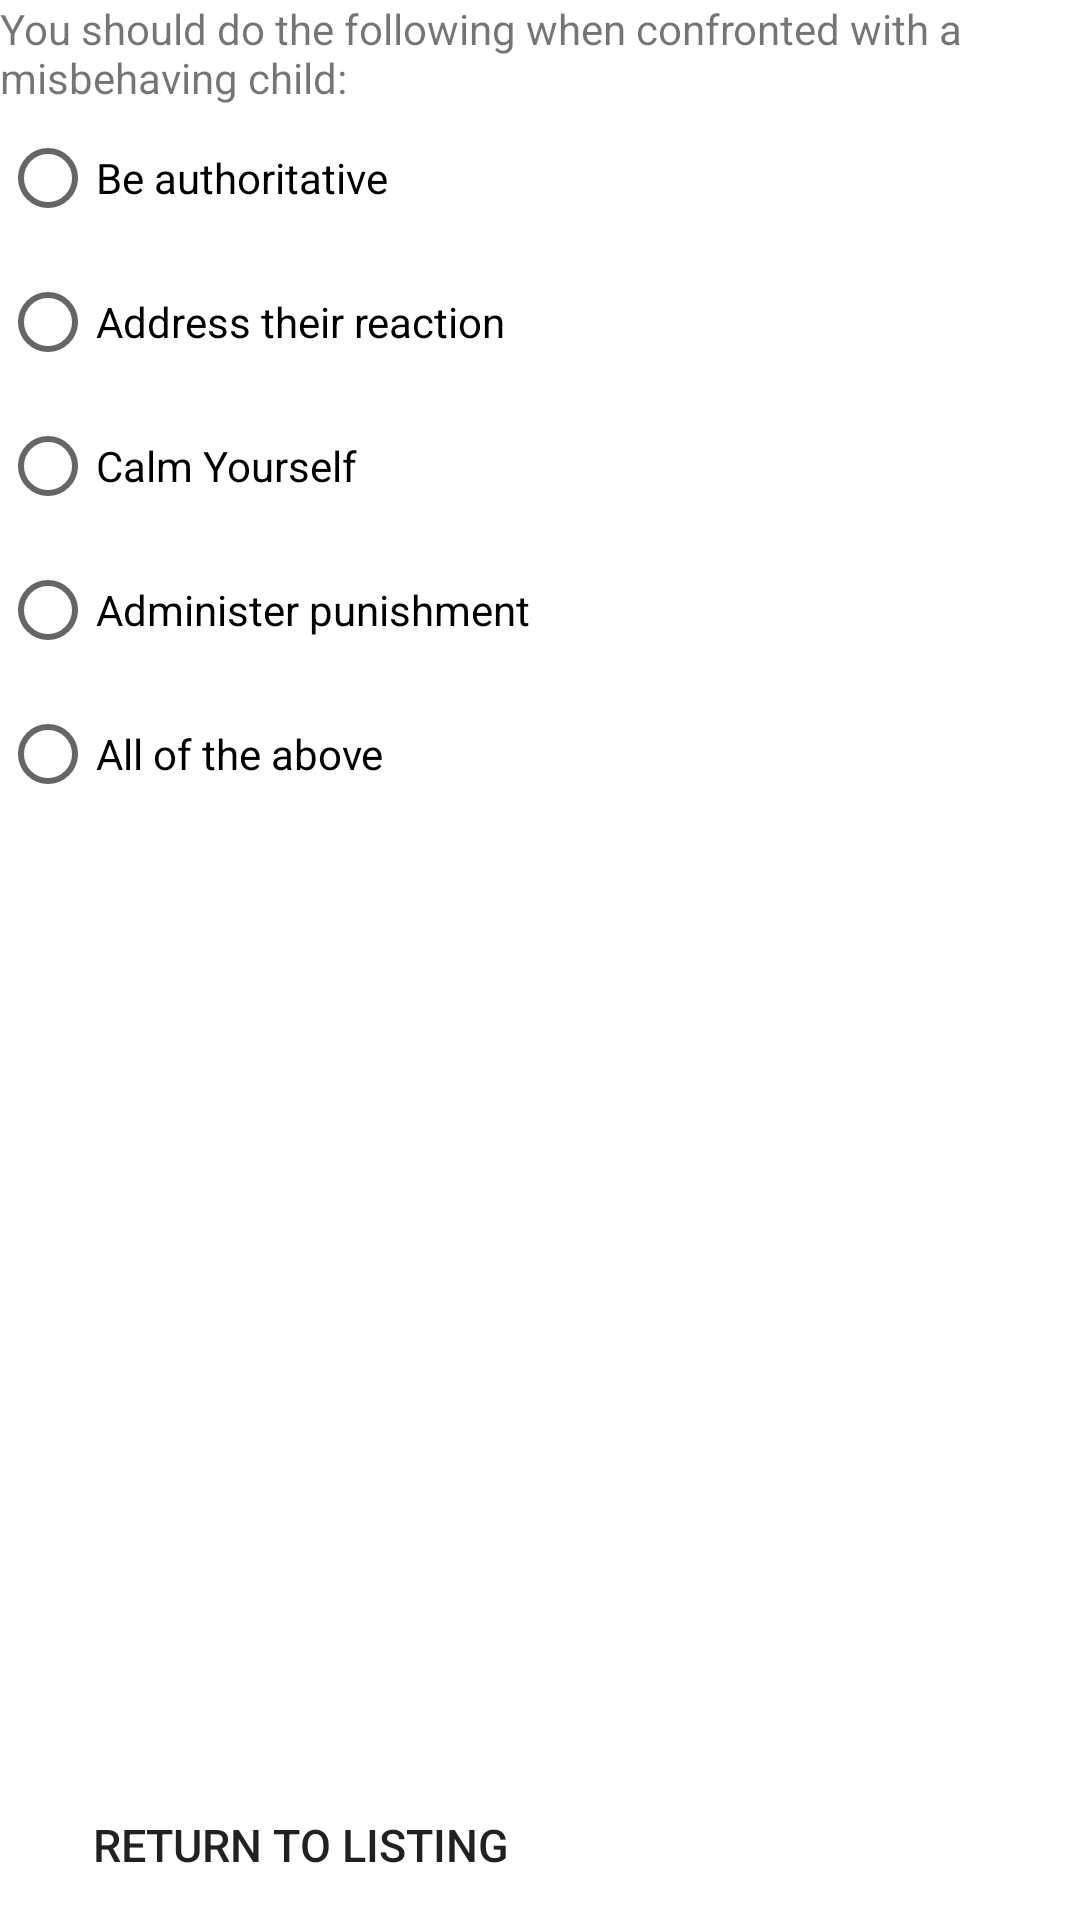

Produce the Android XML layout that renders to this screen, including the resource entries it uses.
<!-- AndroidManifest.xml: fallback theme Theme.MaterialComponents.DayNight.NoActionBar -->
<!-- res/layout/childmistest.xml -->
<?xml version="1.0" encoding="utf-8"?>
<LinearLayout xmlns:android="http://schemas.android.com/apk/res/android"
    android:layout_width="fill_parent"
    android:layout_height="fill_parent"
    android:orientation="vertical" >
 
    <TextView
        android:id="@+id/Question"
        android:layout_width="wrap_content"
        android:layout_height="wrap_content"
        android:text="@string/childmis"/>
    
    <RadioGroup
        android:layout_width="wrap_content"
        android:layout_height="wrap_content" >
 
        <RadioButton
            android:layout_width="wrap_content"
            android:layout_height="wrap_content"
            android:text="Be authoritative"
            android:textSize="14sp" />
 
        <RadioButton
            android:layout_width="wrap_content"
            android:layout_height="wrap_content"
            android:text="Address their reaction"
            android:textSize="14sp" />        
        <RadioButton
            android:layout_width="wrap_content"
            android:layout_height="wrap_content"
            android:text="Calm Yourself"
            android:textSize="14sp" />
        <RadioButton
            android:layout_width="wrap_content"
            android:layout_height="wrap_content"
            android:text="Administer punishment"
            android:textSize="14sp" />
        <RadioButton
            android:id="@+id/Correct"
            android:layout_width="wrap_content"
            android:layout_height="wrap_content"
            android:text="All of the above"
            android:textSize="14sp" /> 
    </RadioGroup>

 <LinearLayout
    android:id="@+id/linearLayout"
    android:layout_width="match_parent"
    android:layout_height="wrap_content">
    
    
    <Button
        android:id="@+id/Submit"
        android:layout_width="100dp"
        android:layout_height="40dp"
        android:background="@drawable/button_custom1"
        android:textSize="12.0sp"/>
    
    <Space 
      android:layout_width="50dp"
      android:layout_height="0dp"/>
    
    <Button
      android:id="@+id/next"
      android:layout_width="125dp"
      android:layout_height="50dp"
      android:background="@drawable/button_right_arrow"
      android:onClick="selectQuestionChild"
      android:gravity="center_horizontal|center_vertical"/>
    </LinearLayout>
           
    <TextView
        android:id="@+id/Review"
        android:layout_width="wrap_content"
        android:layout_height="wrap_content"
        android:textSize="18.0sp"
        android:gravity="center"
        android:background="#58FAF4"/>

  <RelativeLayout
      android:layout_width="match_parent"
      android:layout_height="match_parent">
    <Button
      android:id="@+id/listing"
      android:layout_width="200dp"
      android:layout_height="50dp"
      android:text="Return to Listing" 
      android:textSize="15.0sp"
      android:onClick="listing"
      android:background="@drawable/button_custom1"
      android:layout_alignParentBottom="true"
      android:layout_alignParentLeft="true"/>
    </RelativeLayout> 
</LinearLayout>
<!-- resources referenced by this layout -->
<resources>
  <!-- drawable button_custom1 (drawable) -->
  <?xml version="1.0" encoding="utf-8"?>
  <selector xmlns:android="http://schemas.android.com/apk/res/android" > 
      <item 
          android:state_pressed="true" 
          android:state_focused="false"
          android:drawable="@drawable/buttonshape_click">         
      </item>
      <item
          android:state_enabled="false"
          android:drawable="@drawable/white_space" >
      </item>
      <item 
          android:drawable="@drawable/buttonshape">         
      </item>  
  
  </selector>
  <!-- drawable button_right_arrow (drawable) -->
  <?xml version="1.0" encoding="utf-8"?>
  <selector
      xmlns:android="http://schemas.android.com/apk/res/android">
      <item
          android:state_enabled="false"
          android:drawable="@drawable/white_space" >
      </item>    
      <item 
          android:state_enabled="true" 
          android:drawable="@drawable/arrow">
          
      </item>
  </selector>
  <string name="childmis">You should do the following when confronted with a misbehaving child:</string>
  <!-- drawable buttonshape_click (drawable) -->
  <?xml version="1.0" encoding="utf-8"?>
  <shape xmlns:android="http://schemas.android.com/apk/res/android" >
      <gradient android:startColor="#0101DF" android:endColor="#0101DF" android:angle="270"/>   
      <corners android:radius="7dp" />
      <stroke android:width="5px" android:color="#000000" />
  </shape>
  <!-- drawable buttonshape (drawable) -->
  <?xml version="1.0" encoding="UTF-8"?>
     
  <shape xmlns:android="http://schemas.android.com/apk/res/android" android:shape="rectangle">   
      
      <gradient android:startColor="#B7F2E0" android:endColor="#B7F2E0" android:angle="270"/>   
      <corners android:radius="7dp" />
      <stroke android:width="5px" android:color="#000000" />
   </shape>
</resources>
